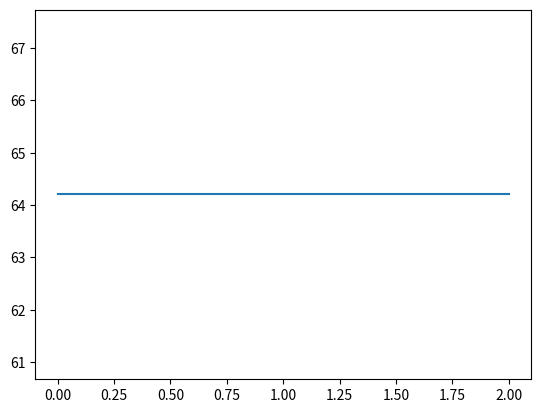

The matplotlib source for this figure:
import numpy as np
import matplotlib.pyplot as plt


class Rnn:
    # constructor: instance value for Rnn instance
    def __init__(self):
        # constant value--dimension
        self.m = 1                                                             # dimension of output vector
        self.n = 30                                                            # dimension of vector of hidden state
        self.p = 1                                                             # dimension of input vector
        self.step = 10                                                         # maximum length of sequence
        self.batch_size = 32
        self.pre_step = 1                                                      # maximum length of prediction sequence
        self.initial = 1.52
        # other value--parameter matrix
        self.v = np.random.uniform(-self.initial, self.initial, (self.m, self.n))                #
        self.w = np.random.uniform(-self.initial/self.n, self.initial/self.n, (self.n, self.n))  #
        self.u = np.random.uniform(-self.initial, self.initial, (self.n, self.p))                #
        self.rnn_cells = [Rnn.RnnCell(self)]                                   # Rnn cell array of Rnn instance
        self.losses = np.empty(0)                                              # loss of each prediction of Rnn instance
        self.input_mat = np.zeros((0, 0))                                      # matrix containing input vectors
        self.output_mat = np.zeros((0, 0))                                     # matrix containing output vectors
        self.input_length = 0                                                  #
        self.output_length = 0                                                 # defined by user
        self.output_start = 0                                                  # defined by user, default 1
        self.train_time = 3000                                                 #
        self.learning_rate = 0.001                                             #

    class RnnCell:
        def __init__(self, rnn_obj):
            self.ot = np.zeros((rnn_obj.m, 1))                                 # output vector
            self.st = np.zeros((rnn_obj.n, 1))                                 # hidden vector
            self.xt = np.zeros((rnn_obj.p, 1))                                 # input vector
            self.yt = self.ot                                                  # actual result
            self.ot0 = self.ot                                                 # output vector before softmax activation
            self.st0 = self.st                                                 # hidden vector before sigmoid activation
            self.lt_partial_u = np.zeros_like(rnn_obj.u)                       # contribution to gradient of u
            self.lt_partial_w = np.zeros_like(rnn_obj.w)                       # contribution to gradient of w
            self.lt_partial_v = np.zeros_like(rnn_obj.v)                       # contribution to gradient of v
            self.st0_partial_u = np.zeros((rnn_obj.n, rnn_obj.n * rnn_obj.p))  # iteration
            self.st0_partial_w = np.zeros((rnn_obj.n, rnn_obj.n * rnn_obj.n))  # iteration

        # calculation method for RnnCell
        def cross_entropy_loss(self):
            return

        def mse_loss(self):                                     # input is a vector, return is a vector
            return np.sum((self.ot - self.yt) ** 2)

        def partial_mse(self):                                  # input is a vector, return is a vector
            return 2*(self.ot-self.yt)

        def sigmoid(self):                                      # input is a vector, return is a vector
            return np.ones_like(self.st0) / (np.ones_like(self.st0) + np.exp(-self.st0))

        def partial_sigmoid(self):                              # input is a vector, return is a vector
            return self.st * (np.ones_like(self.st) - self.st)

        def tanh(self):
            return (np.exp(self.st0) - np.exp(-self.st0)) / (np.exp(self.st0) + np.exp(-self.st0))

        def partial_tanh(self):
            return np.ones_like(self.st) - self.st ** 2

        def softmax(self):                                      # input is a vector, return is a vector
            #   x=x-np.max(x)                                   # compute in a stable way # hard to differentiate
            return np.exp(self.ot0) / np.sum(np.exp(self.ot0))

        def partial_softmax(self):                              # input is a vector, return is a matrix
            return np.diag(self.ot) - self.ot @ self.ot.transpose()

    # training method for Rnn instance
    def get_data(self, data):
        self.input_mat = np.reshape(data, (self.p, np.size(data)))
        return np.size(data)

    def forward_propagate(self):
        for i in np.arange(1, self.batch_size+1, 1):
            self.rnn_cells[i].st0 = self.u @ self.rnn_cells[i].xt + self.w @ self.rnn_cells[i-1].st
            self.rnn_cells[i].st = self.rnn_cells[i].tanh()

        # rnn_cell[self.step] need to be specially tackled
        self.rnn_cells[self.batch_size].ot0 = self.v @ self.rnn_cells[self.batch_size].st
        self.rnn_cells[self.batch_size].ot = self.rnn_cells[self.batch_size].ot0
        lose = self.rnn_cells[self.batch_size].mse_loss()

        for i in np.arange(self.batch_size+1, self.batch_size+self.pre_step, 1):
            self.rnn_cells[i].xt = self.rnn_cells[i-1].ot
            self.rnn_cells[i].st0 = self.u @ self.rnn_cells[i].xt + self.w @ self.rnn_cells[i-1].st
            self.rnn_cells[i].st = self.rnn_cells[i].tanh()
            self.rnn_cells[i].ot0 = self.v @ self.rnn_cells[i].st
            self.rnn_cells[i].ot = self.rnn_cells[i].ot0      # no activation in output layer
            lose = lose + self.rnn_cells[i].mse_loss()
        return lose

    def back_propagate(self):
        du = np.zeros_like(self.u)  # initialize du, dw, dv
        dw = np.zeros_like(self.w)
        dv = np.zeros_like(self.v)
        for i in np.arange(self.batch_size-self.step, self.batch_size+self.pre_step, 1):
            lt_partial_ot = self.rnn_cells[i].partial_mse()
            lt_partial_st0 = (self.v.transpose() @ lt_partial_ot) * self.rnn_cells[i].partial_tanh()
            self.rnn_cells[i].st0_partial_u = \
                np.kron(np.eye(self.n), self.rnn_cells[i].xt.transpose()) + self.w @ \
                (np.kron(np.ones((1, self.n * self.p)), self.rnn_cells[i].partial_tanh()) *
                 self.rnn_cells[i-1].st0_partial_u)
            self.rnn_cells[i].st0_partial_w = \
                np.kron(np.eye(self.n), self.rnn_cells[i-1].st.transpose()) + self.w @ \
                (np.kron(np.ones((1, self.n * self.n)), self.rnn_cells[i-1].partial_tanh()) *
                 self.rnn_cells[i-1].st0_partial_w)
            self.rnn_cells[i].lt_partial_u = np.reshape(lt_partial_st0.transpose() @ self.rnn_cells[i].st0_partial_u,
                                                        (self.n, self.p))
            self.rnn_cells[i].lt_partial_w = np.reshape(lt_partial_st0.transpose() @ self.rnn_cells[i].st0_partial_w,
                                                        (self.n, self.n))
            self.rnn_cells[i].lt_partial_v = lt_partial_ot @ self.rnn_cells[i].st.transpose()
            du = du + self.rnn_cells[i].lt_partial_u
            dw = dw + self.rnn_cells[i].lt_partial_w
            dv = dv + self.rnn_cells[i].lt_partial_v

        self.u = self.u - self.learning_rate * self.rnn_cells[self.batch_size].lt_partial_u
        self.w = self.w - self.learning_rate * self.rnn_cells[self.batch_size].lt_partial_w
        self.v = self.v - self.learning_rate * self.rnn_cells[self.batch_size].lt_partial_v
        return

    def train(self, data):
        # process input data and initialize array of Rnn cells as well as array of losses
        self.input_length = self.get_data(data)
        self.losses = np.empty(self.train_time)

        # self.train_time is times of training
        # in each time of training, randomly choose a batch of self.step samples
        # create an array of self.step Rnn cells
        # forward propagate and back_propagate respectively
        for i in np.arange(0, self.train_time, 1):
            self.rnn_cells = [Rnn.RnnCell(self)] * (self.batch_size+self.pre_step)       # create an array of Rnn cell
            begin = np.random.randint(1, self.input_length-self.batch_size-self.pre_step+1)  # start of training step

            print(i, ": begin: ", begin)

            for j in np.arange(begin, begin+self.batch_size, 1):               # initialize input for training network
                self.rnn_cells[j-begin+1].xt = np.reshape(self.input_mat[:, j-1], (self.p, 1))
            for j in np.arange(begin, begin+self.batch_size+self.pre_step-1, 1):
                self.rnn_cells[j-begin+1].yt = np.reshape(self.input_mat[:, j], (self.p, 1))
            self.losses[i] = self.forward_propagate()
            self.back_propagate()
        return

    # predicting method for Rnn instance
    def predict(self, output_start, output_length):
        self.output_start = output_start
        self.output_length = output_length
        if self.output_start > self.input_length:
            Exception("Start of prediction > input_length!")
            return
        self.output_mat = np.zeros((self.m, self.output_length))
        self.rnn_cells = [Rnn.RnnCell(self)] * (self.output_start+self.output_length)
        for i in np.arange(1, self.output_start+1, 1):                     # initialize input for training network
            self.rnn_cells[i].xt = np.reshape(self.input_mat[:, i-1], (self.p, 1))
            self.rnn_cells[i].st0 = self.u @ self.rnn_cells[i].xt + self.w @ self.rnn_cells[i-1].st
            self.rnn_cells[i].st = self.rnn_cells[i].tanh()

            # if i==2:
            #     print(self.u, "\n")
            #     print(self.w, "\n")
            #     print(self.rnn_cells[i].xt, "\n")
            #     print(self.rnn_cells[i].st0)

        self.rnn_cells[self.output_start].ot0 = self.v @ self.rnn_cells[self.output_start].st
        self.rnn_cells[self.output_start].ot = self.rnn_cells[self.output_start].ot0
        self.output_mat[:, 0] = np.reshape(self.rnn_cells[self.output_start].ot, self.m)

        # print(self.rnn_cells[self.output_start].st)
        # print(self.rnn_cells[self.output_start].ot)

        for i in np.arange(self.output_start+1, self.output_start+self.output_length, 1):
            self.rnn_cells[i].xt = self.rnn_cells[i-1].ot

            # print(self.rnn_cells[i].st)

            self.rnn_cells[i].st0 = self.u @ self.rnn_cells[i].xt + self.w @ self.rnn_cells[i-1].st
            self.rnn_cells[i].st = self.rnn_cells[i].tanh()
            self.rnn_cells[i].ot0 = self.v @ self.rnn_cells[i].st
            self.rnn_cells[i].ot = self.rnn_cells[i].ot0

            # print(self.rnn_cells[i].ot)

            self.output_mat[:, i-self.output_start] = np.reshape(self.rnn_cells[i].ot, self.m)
        return self.output_mat


if __name__ == '__main__':
    sin_data = np.sin(np.arange(0, 101, 0.8))
    cos_data = np.cos(np.arange(0, 101, 1))
    pow_data = np.arange(0, 101, 1) ** 2
    line_data = np.arange(0, 101, 1)
    pow_3_4_data = np.arange(0, 101, 1) ** 0.75
    sqrt_data = np.sqrt(np.arange(0, 101, 1))
    log_data = np.log(np.arange(1, 102, 1))
    con_data = np.ones(101)
    # dec_data = np.exp(-np.ones_like(np.arange(0, 101, 1))) * sin_data
    rnn = Rnn()
    rnn.train(line_data)
    # plt.plot(np.arange(0, np.size(sin_data), 1), sin_data)
    # fig1 = plt.plot(np.arange(0, np.size(rnn.losses), 1), rnn.losses)
    # print(rnn.u)
    # print(rnn.w)
    # print(rnn.v)
    # plt.show()
    output = np.reshape(rnn.predict(100, 3), 3)
    fig2 = plt.plot(np.arange(0, np.size(output), 1), output)
    print(np.sin(100))
    plt.show()
    pass
